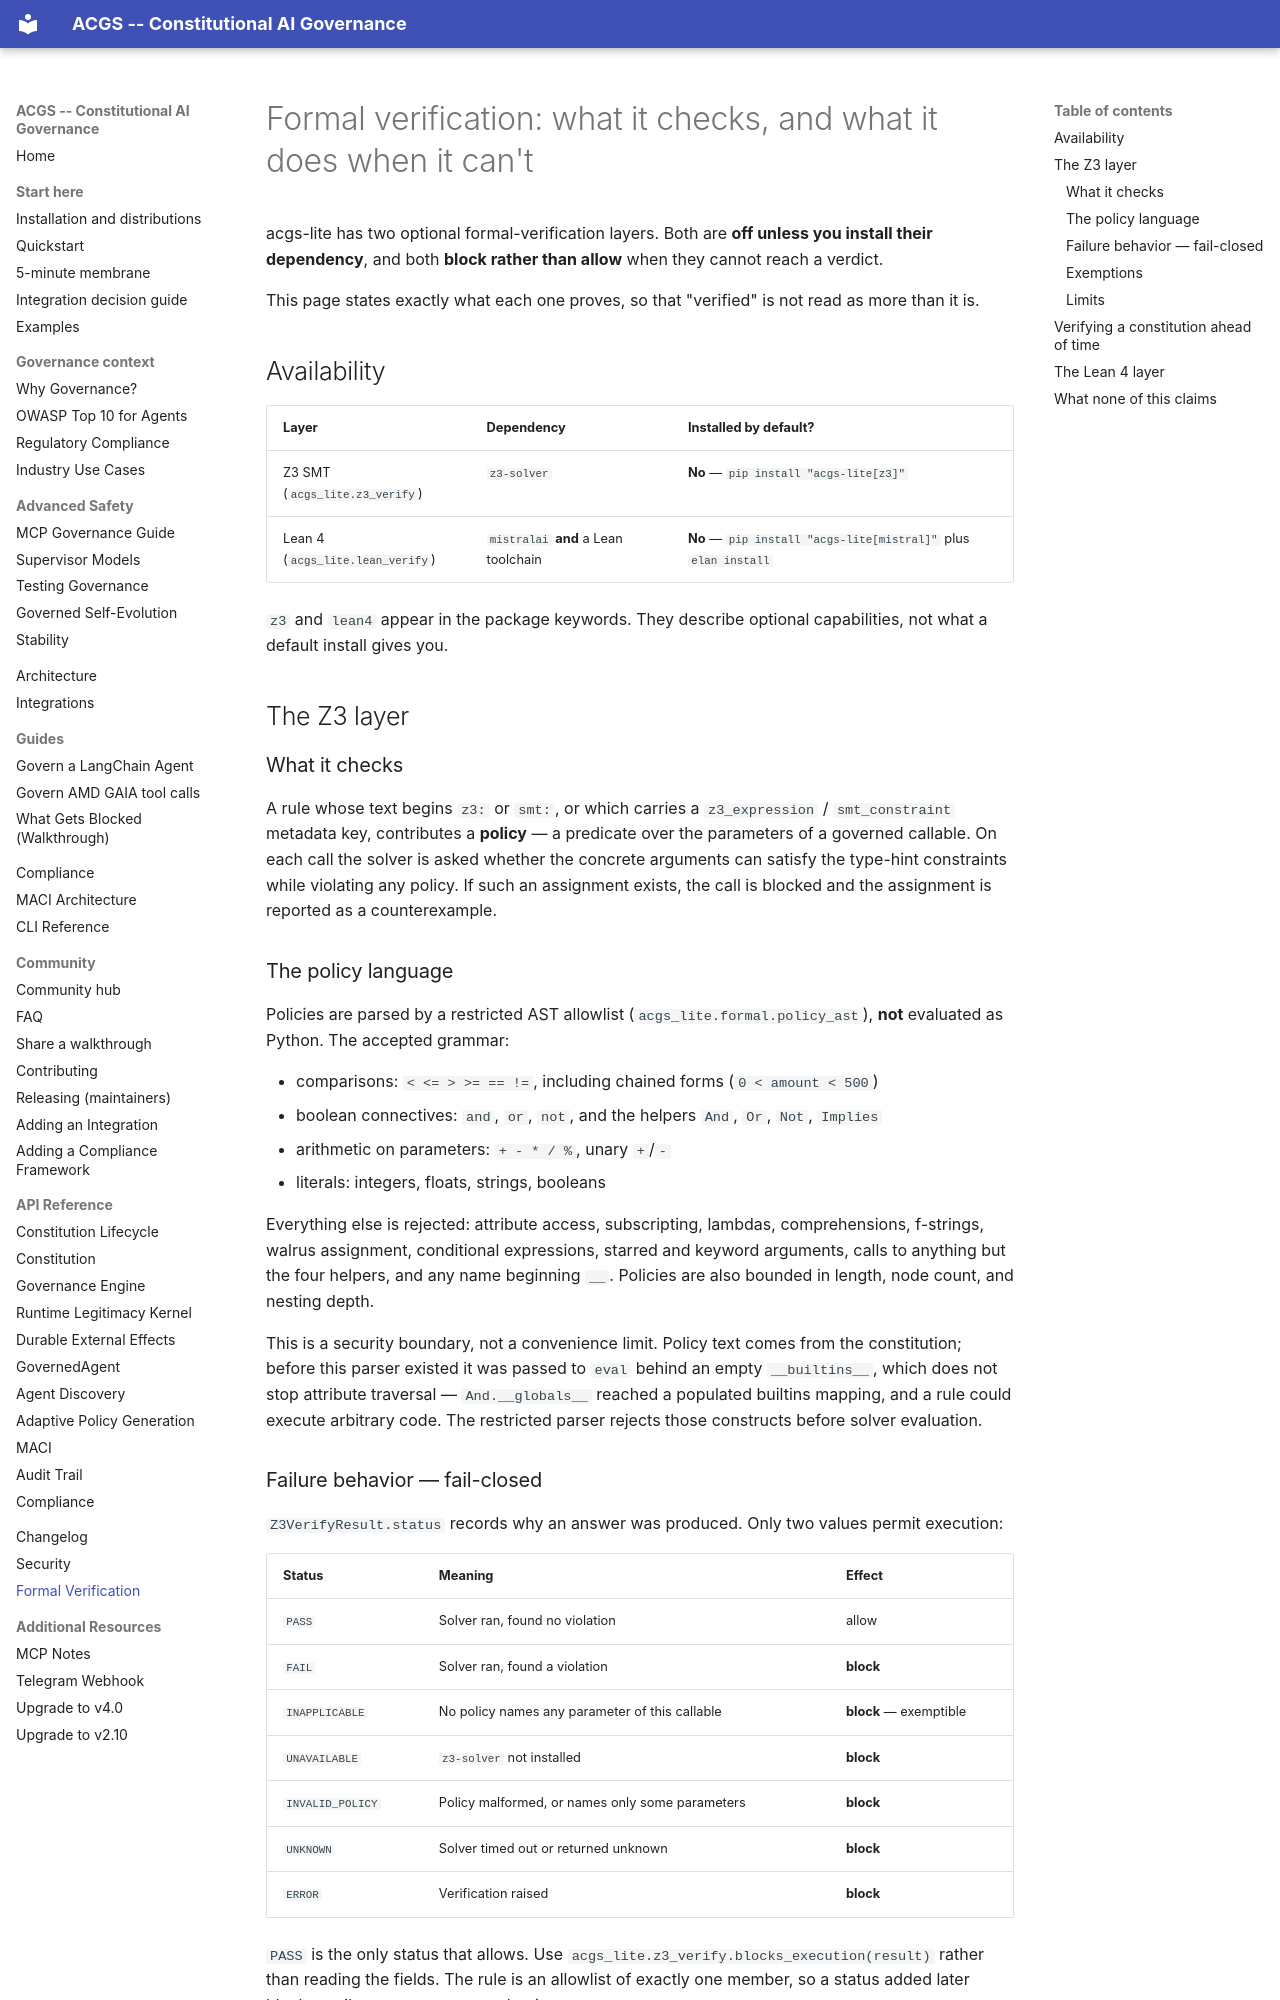

repository: acgs-ai/acgs-lite · page: formal-verification/index.html · generator: mkdocs

# Formal verification: what it checks, and what it does when it can't

acgs-lite has two optional formal-verification layers. Both are **off unless you install
their dependency**, and both **block rather than allow** when they cannot reach a verdict.

This page states exactly what each one proves, so that "verified" is not read as more than
it is.

## Availability

| Layer | Dependency | Installed by default? |
|---|---|---|
| Z3 SMT (`acgs_lite.z3_verify`) | `z3-solver` | **No** — `pip install "acgs-lite[z3]"` |
| Lean 4 (`acgs_lite.lean_verify`) | `mistralai` **and** a Lean toolchain | **No** — `pip install "acgs-lite[mistral]"` plus `elan install` |

`z3` and `lean4` appear in the package keywords. They describe optional capabilities, not
what a default install gives you.

## The Z3 layer

### What it checks

A rule whose text begins `z3:` or `smt:`, or which carries a `z3_expression` /
`smt_constraint` metadata key, contributes a **policy** — a predicate over the parameters of
a governed callable. On each call the solver is asked whether the concrete arguments can
satisfy the type-hint constraints while violating any policy. If such an assignment exists,
the call is blocked and the assignment is reported as a counterexample.

### The policy language

Policies are parsed by a restricted AST allowlist (`acgs_lite.formal.policy_ast`), **not**
evaluated as Python. The accepted grammar:

- comparisons: `< <= > >= == !=`, including chained forms (`0 < amount < 500`)
- boolean connectives: `and`, `or`, `not`, and the helpers `And`, `Or`, `Not`, `Implies`
- arithmetic on parameters: `+ - * / %`, unary `+`/`-`
- literals: integers, floats, strings, booleans

Everything else is rejected: attribute access, subscripting, lambdas, comprehensions,
f-strings, walrus assignment, conditional expressions, starred and keyword arguments, calls
to anything but the four helpers, and any name beginning `__`. Policies are also bounded in
length, node count, and nesting depth.

This is a security boundary, not a convenience limit. Policy text comes from the
constitution; before this parser existed it was passed to `eval` behind an empty
`__builtins__`, which does not stop attribute traversal — `And.__globals__` reached a
populated builtins mapping, and a rule could execute arbitrary code. The restricted
parser rejects those constructs before solver evaluation.
